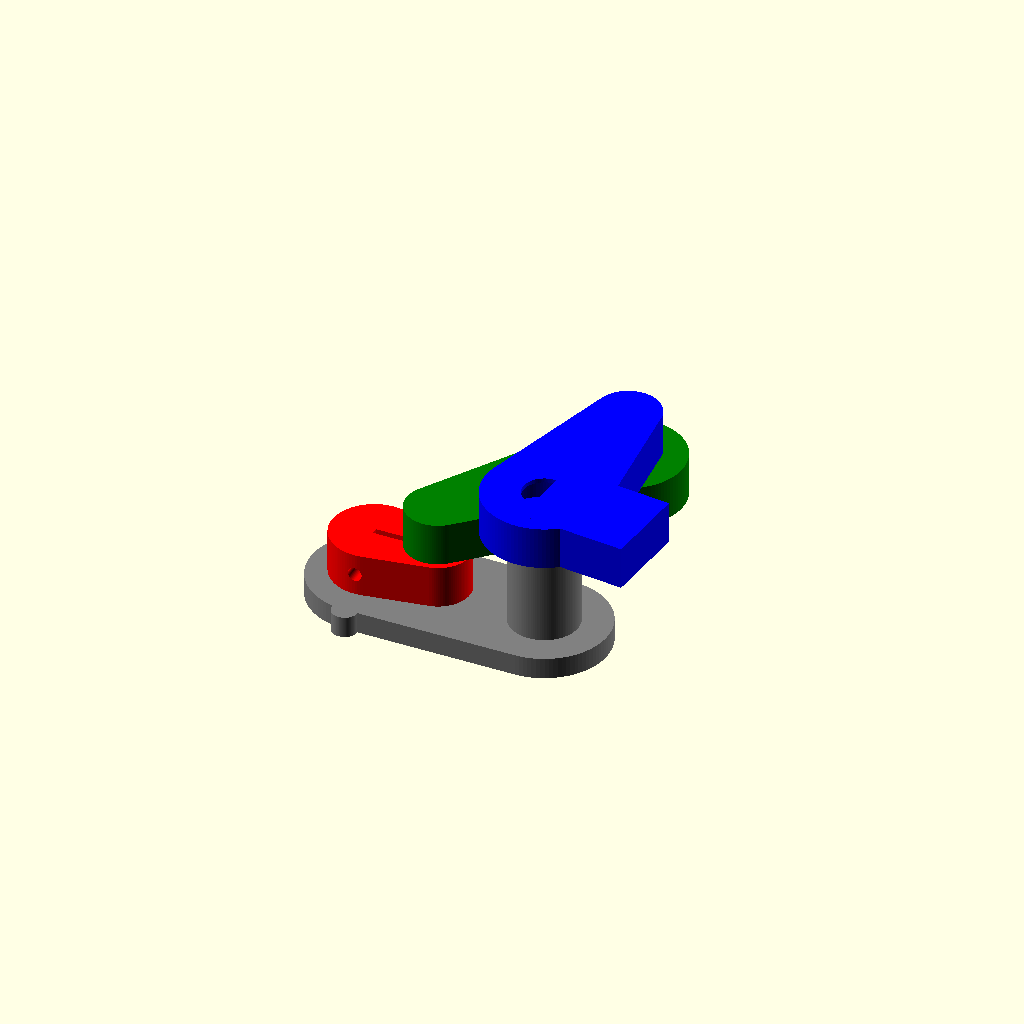
Cell 1: rendered with the file's own defaults.
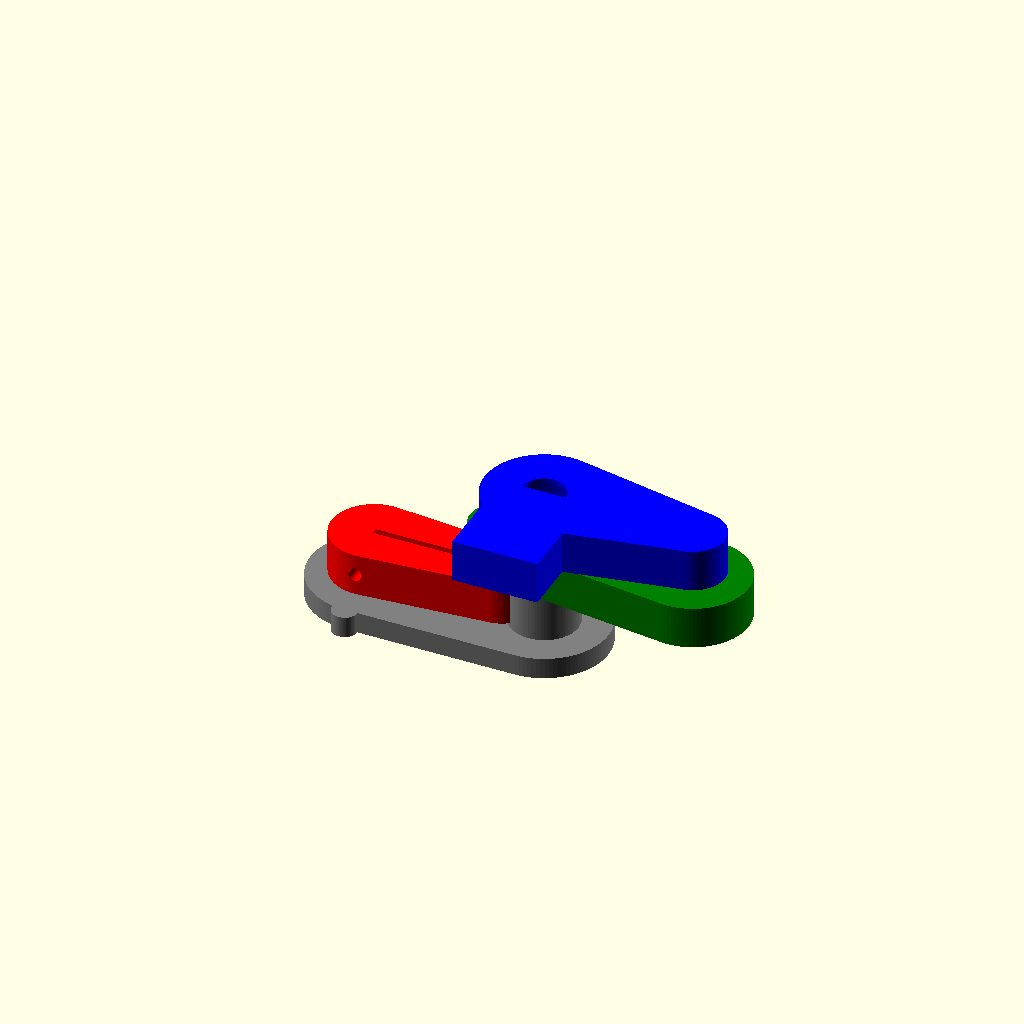
Cell 2 — crank_len set to 30, the other parameters unchanged.
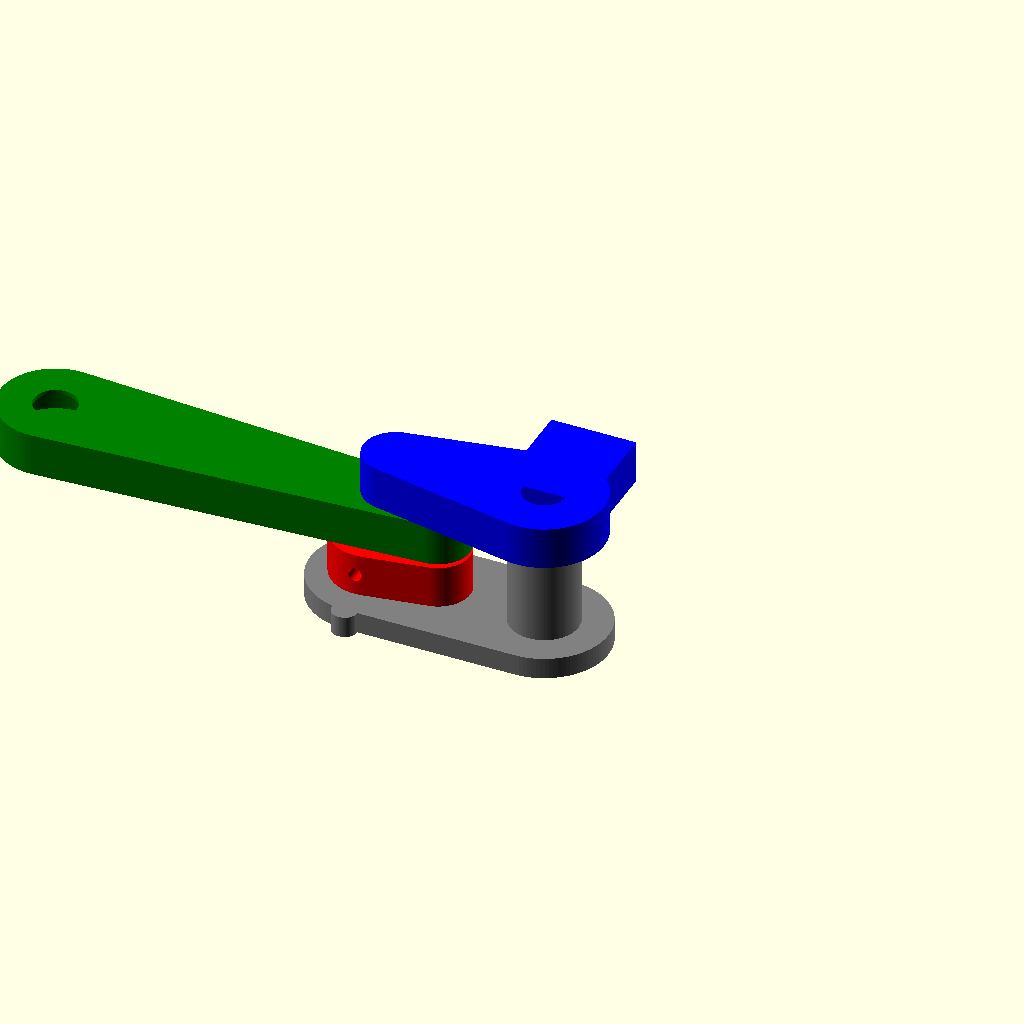
Cell 3: rod_len = 90 (everything else at default).
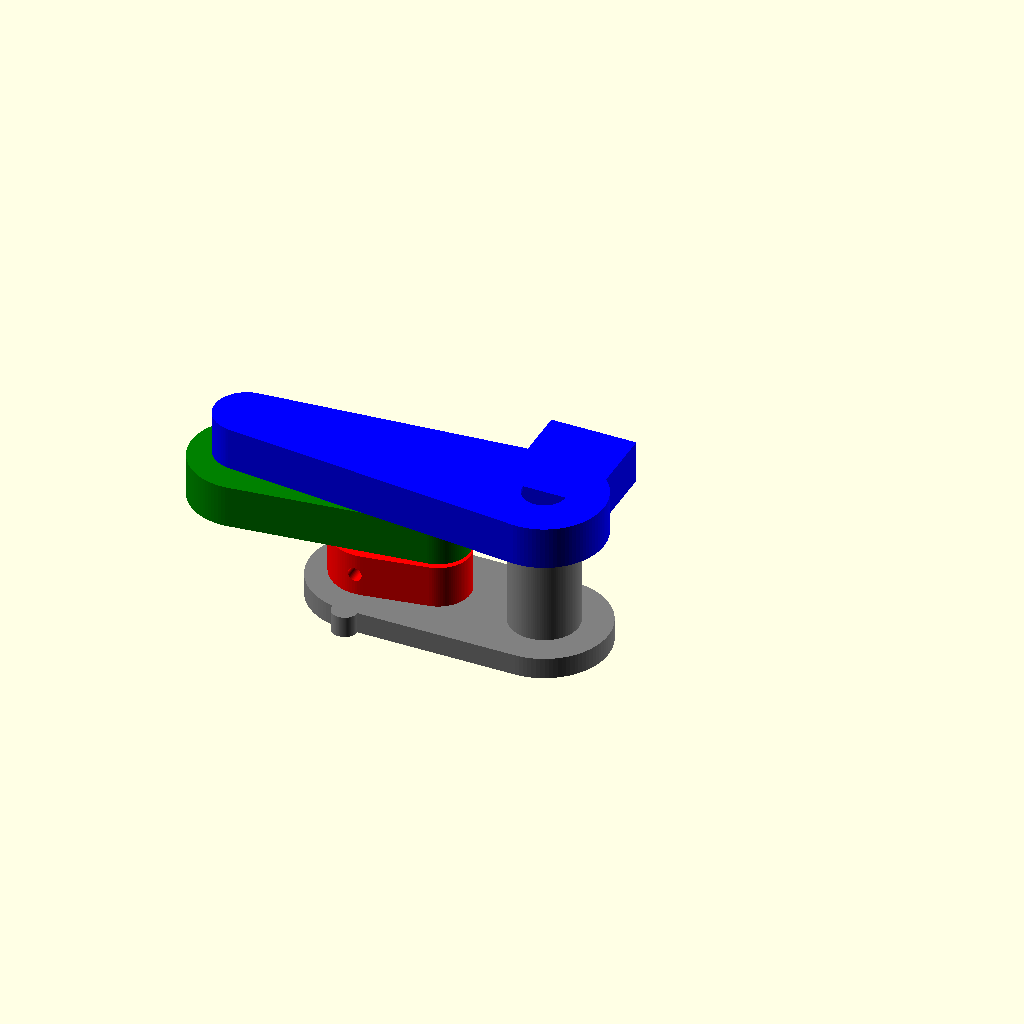
Cell 4 — rocker_len set to 70, the other parameters unchanged.
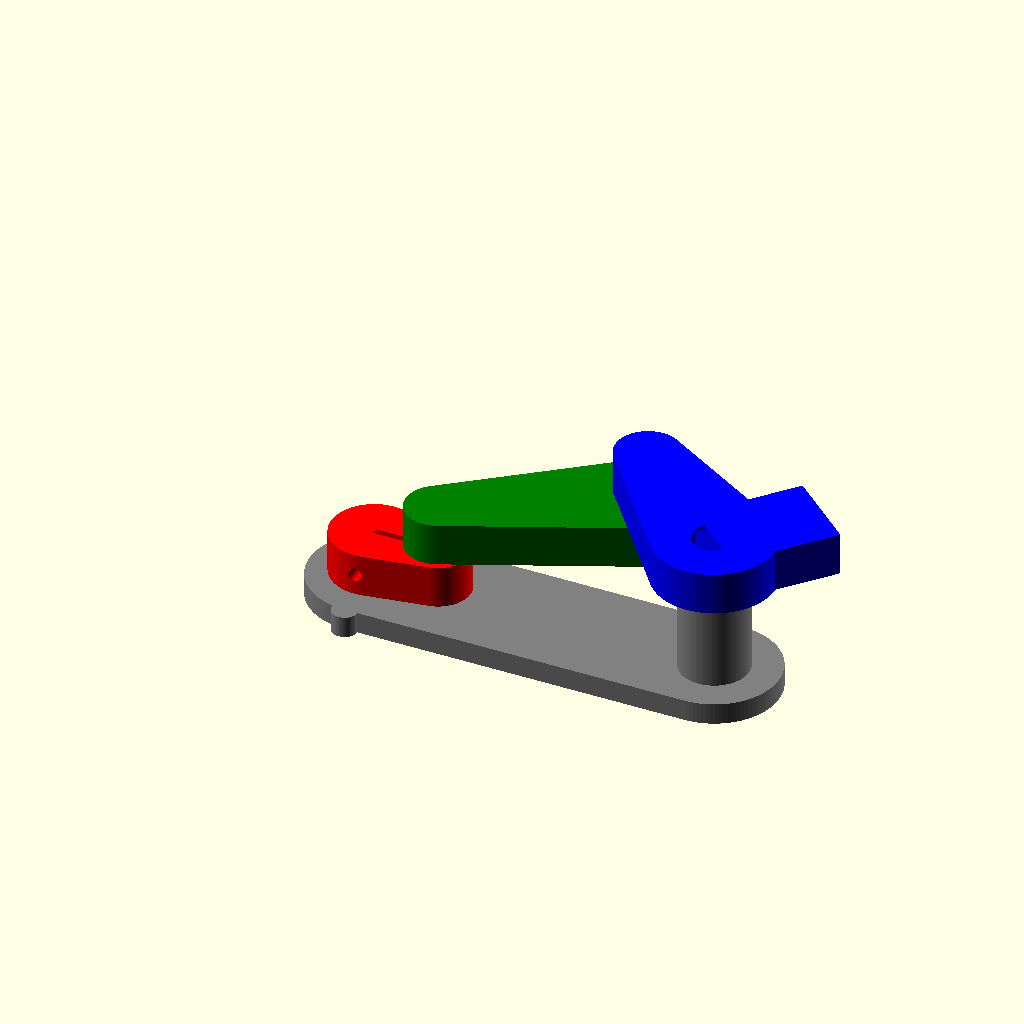
Cell 5 — base_dist set to 80, the other parameters unchanged.
One fixed orthographic camera (rotation 55°, 0°, 25°; colour scheme Cornfield) for every cell.
OpenSCAD source file crankrockerwithanimation.scad:
// --- PARAMETERS ---
$fn = 100; // High resolution for smooth circles
tol = 0.2; // Global tolerance for 3D printing shrinkage

// Linkage Lengths (in mm)
crank_len = 15;      // Shortest link (determines sweep distance)
rod_len = 45;        // Connecting rod
rocker_len = 35;     // Oscillating arm
base_dist = 40;      // Distance between motor shaft and rocker pivot

// Hardware Dimensions
motor_shaft_dia = 6;     // Standard geared DC motor shaft
bearing_od = 22;         // 608ZZ bearing outer diameter
bearing_id = 8;          // 608ZZ bearing inner diameter
bearing_h = 7;           // 608ZZ bearing thickness
m3_dia = 3.2;            // M3 screw clearance hole
thickness = 10;          // Standard thickness for printed arms

// --- MODULES ---

module bearing_cutout() {
    // Cutout for pressing in a 608 bearing
    cylinder(h=bearing_h + 1, d=bearing_od + tol, center=true);
    // Clearance hole for the inner axle/bolt
    cylinder(h=thickness + 2, d=bearing_id + 2, center=true);
}

module base() {
    // A simplified base plate holding the motor and rocker pivot
    difference() {
        union() {
            hull() {
                cylinder(h=5, d=30);
                translate([base_dist, 0, 0]) cylinder(h=5, d=30);
            }
            // Tall standoff to elevate the Rocker to Level 3
            translate([base_dist, 0, 0]) cylinder(h=28, d=16);
        }
        
        // Motor shaft clearance
        translate([0, 0, -1]) cylinder(h=7, d=motor_shaft_dia + 4);
        
        // Rocker pivot mounting hole (made deeper to match the tall standoff)
        translate([base_dist, 0, -1]) cylinder(h=32, d=8 + tol);
    }
    
    // Motor mounting standoffs
    translate([0, 15, 0]) cylinder(h=5, d=6);
    translate([0, -15, 0]) cylinder(h=5, d=6);
}

module crank() {
    // The crank arm with a fail-safe slip clutch
    difference() {
        hull() {
            cylinder(h=thickness, d=20);
            translate([crank_len, 0, 0]) cylinder(h=thickness, d=15);
        }
        
        // Motor shaft hole (tight fit for slip clutch)
        cylinder(h=thickness + 2, d=motor_shaft_dia + tol, center=true);
        
        // Pin hole for connecting rod (using M3 bolt as axle)
        translate([crank_len, 0, 0]) cylinder(h=thickness + 2, d=m3_dia, center=true);
        
        // Slip clutch slit
        translate([10, 0, thickness/2]) cube([20, 1.5, thickness + 2], center=true);
        
        // M3 tensioning screw hole to adjust slip friction
        translate([0, 0, thickness/2]) rotate([90, 0, 0]) cylinder(h=30, d=m3_dia, center=true);
    }
}

module connecting_rod() {
    // Connects crank to rocker
    difference() {
        hull() {
            cylinder(h=thickness, d=15);
            translate([rod_len, 0, 0]) cylinder(h=thickness, d=bearing_od + 4);
        }
        
        // Crank attachment point (M3 clearance)
        cylinder(h=thickness + 2, d=m3_dia, center=true);
        
        // Rocker attachment point (Bearing cutout)
        translate([rod_len, 0, thickness/2]) bearing_cutout();
    }
}

module rocker() {
    // The oscillating arm where the fan mounts
    difference() {
        hull() {
            cylinder(h=thickness, d=bearing_od + 6);
            translate([rocker_len, 0, 0]) cylinder(h=thickness, d=15);
        }
        
        // Base pivot point (Bearing cutout)
        translate([0, 0, thickness/2]) bearing_cutout();
        
        // Connecting rod attachment point (M8 bolt hole to match bearing ID)
        translate([rocker_len, 0, 0]) cylinder(h=thickness + 2, d=8 + tol, center=true);
    }
    
    // Extension for mounting the fan
    translate([-10, -25, 0]) cube([20, 25, thickness]);
}

module assembly() {
    // $t goes from 0.0 to 1.0 during animation. Multiply by 360 for degrees.
    theta1 = $t * 360; 

    // --- Kinematics Math ---
    a = crank_len;
    b = rod_len;
    c = rocker_len;
    d = base_dist;

    x1 = a * cos(theta1);
    y1 = a * sin(theta1);

    L = sqrt(pow(d - x1, 2) + pow(y1, 2));

    alpha = atan2(y1, x1 - d);
    
    cos_beta = (pow(c, 2) + pow(L, 2) - pow(b, 2)) / (2 * c * L);
    beta = (cos_beta >= -1 && cos_beta <= 1) ? acos(cos_beta) : 0;

    theta3 = alpha - beta; 
    x2 = d + c * cos(theta3);
    y2 = c * sin(theta3);
    theta2 = atan2(y2 - y1, x2 - x1); 

    // --- RENDER THE PARTS (with new Z-stacking) ---
    
    color("gray") base();
    
    // Level 1: Red Crank (Driven by the motor)
    translate([0, 0, 6]) 
        rotate([0, 0, theta1]) 
        color("red") crank();
        
    // Level 2: Green Connecting Rod (Sits on top of the crank)
    translate([x1, y1, 17]) 
        rotate([0, 0, theta2]) 
        color("green") connecting_rod();

    // Level 3: Blue Rocker (Sits on top of the base standoff AND the green rod)
    translate([base_dist, 0, 28]) 
        rotate([0, 0, theta3]) 
        color("blue") rocker();
}

// --- RENDER COMMAND ---
assembly(); // Shows the animated mechanism

// Comment out 'assembly();' above and uncomment the parts below when you are ready to export STLs:
// base();
// crank();
// connecting_rod();
// rocker();
Parameter table extracted from the source (name, type, default, range or options):
tol: number, default 0.2
crank_len: number, default 15
rod_len: number, default 45
rocker_len: number, default 35
base_dist: number, default 40
motor_shaft_dia: number, default 6
bearing_od: number, default 22
bearing_id: number, default 8
bearing_h: number, default 7
m3_dia: number, default 3.2
thickness: number, default 10
